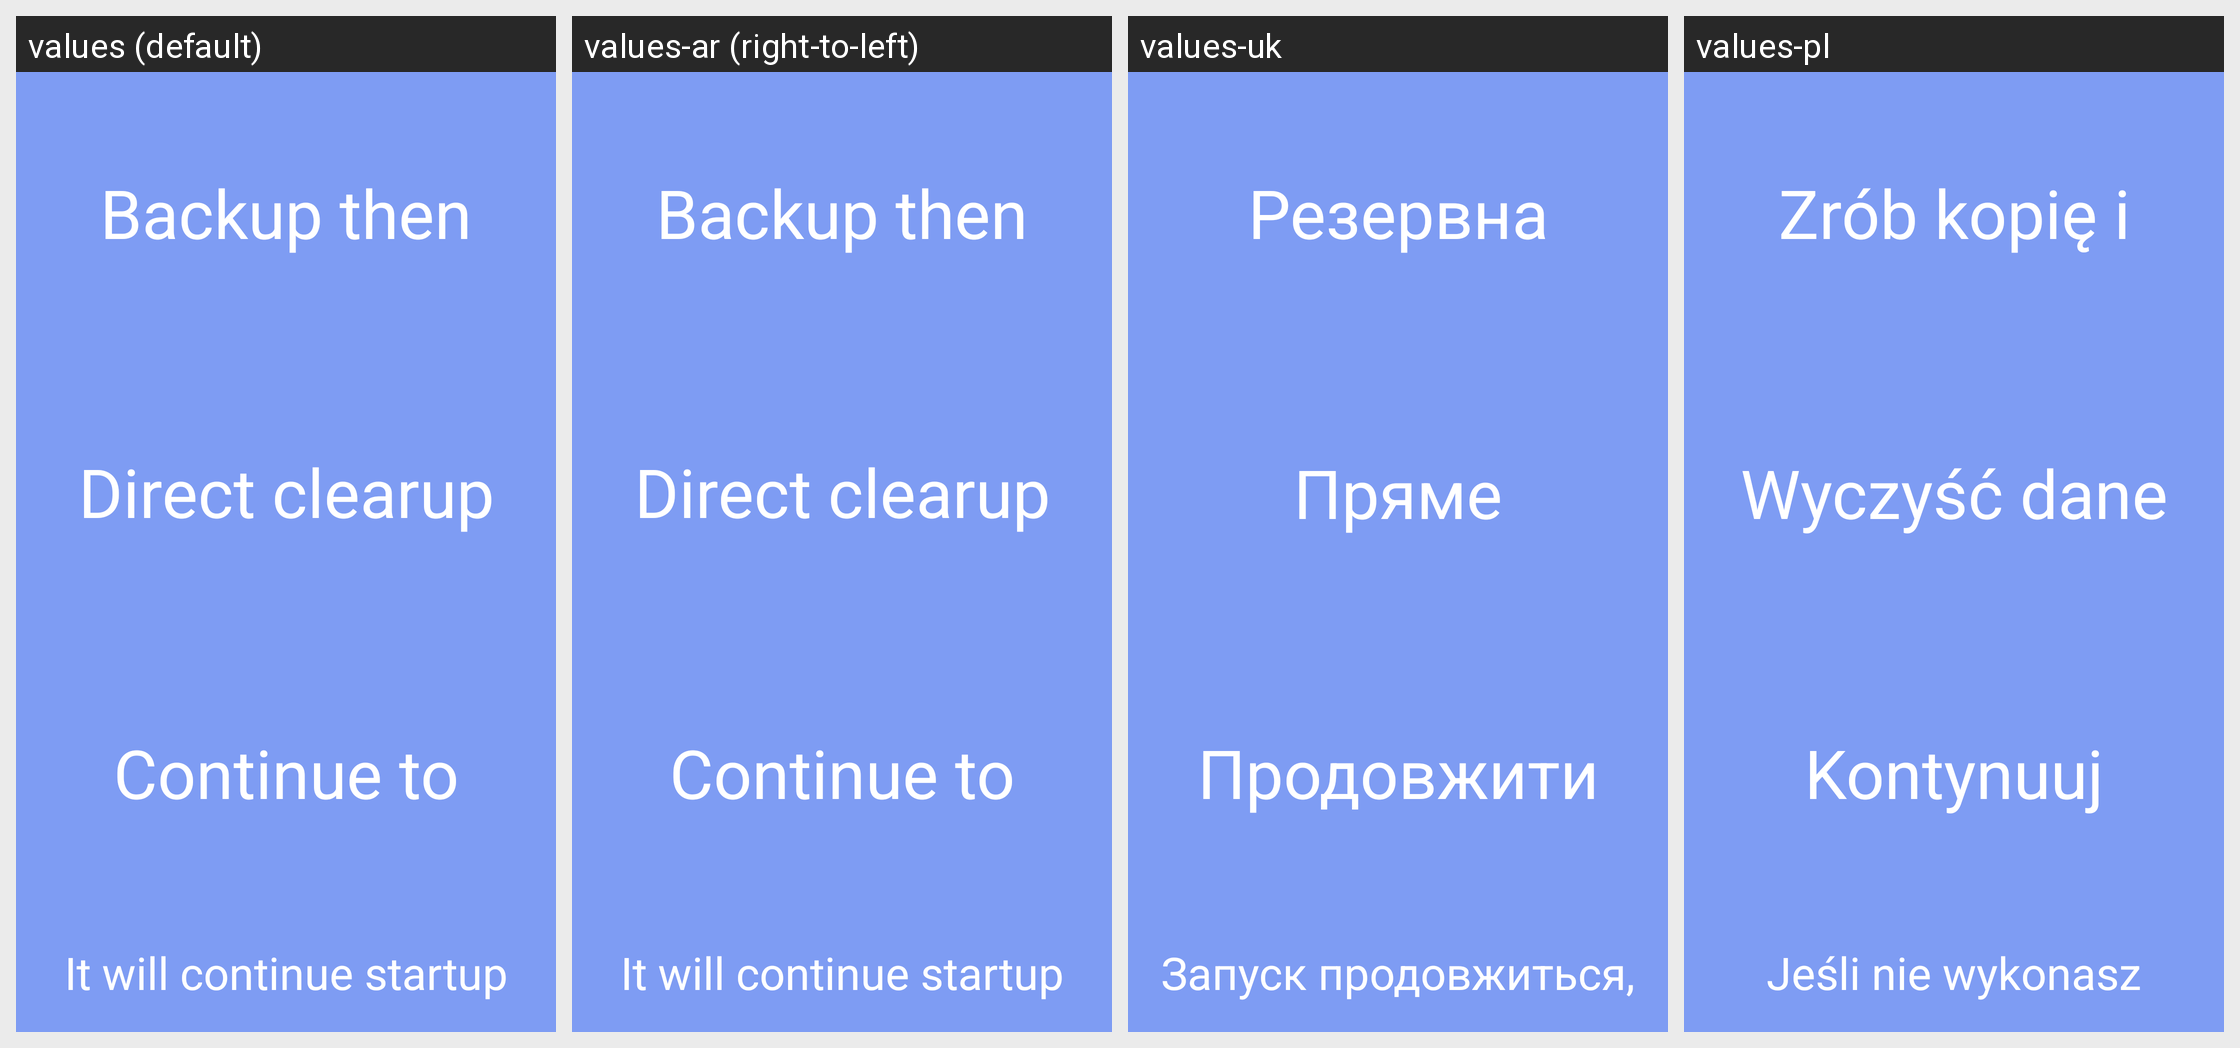

Translations of the strings shown on this Android screen, per locale in the grid:
Android screen res/layout/startup_dialog.xml rendered under 4 locales, left to right: values (default), values-ar (right-to-left), values-uk, values-pl. Device: Nexus 5 (rendered at 1080×1920; each locale shown at half size, 540×960, under a caption strip naming it); theme android:Theme.NoTitleBar.Fullscreen.
Other locales in the repository, not shown: values-cs-rCZ, values-de, values-en-rSG, values-es, values-fr, values-it, values-it-rIT, values-ja, values-ko, values-pt-rBR, values-pt-rPT, values-ru-rRU, values-tr, values-zh-rCN, values-zh-rTW.
Strings drawn on this screen, with the default value and each locale's value (text and hints the layout hard-codes, and strings that could not be matched under every locale, appear in the picture but are not listed):

strBackupThenRefresh
  values: Backup then clear data
  values-ar: Backup then clear data  [not translated; the default value is used]
  values-uk: Резервна копія, потім очистити
  values-pl: Zrób kopię i wyczyść dane

strDirectRefresh
  values: Direct clearup
  values-ar: Direct clearup  [not translated; the default value is used]
  values-uk: Пряме очищення
  values-pl: Wyczyść dane bez kopii

strContinueStartup
  values: Continue to startup
  values-ar: Continue to startup  [not translated; the default value is used]
  values-uk: Продовжити запуск
  values-pl: Kontynuuj uruchamianie

strStartDlgComment
  values: It will continue startup if no operation occurs in 15 seconds.
  values-ar: It will continue startup if no operation occurs in 15 seconds.  [not translated; the default value is used]
  values-uk: Запуск продовжиться, якщо не буде виконано жодних дій протягом 15 секунд.
  values-pl: Jeśli nie wykonasz akcji przez 15 sekund, uruchamianie będzie kontynuowane.
